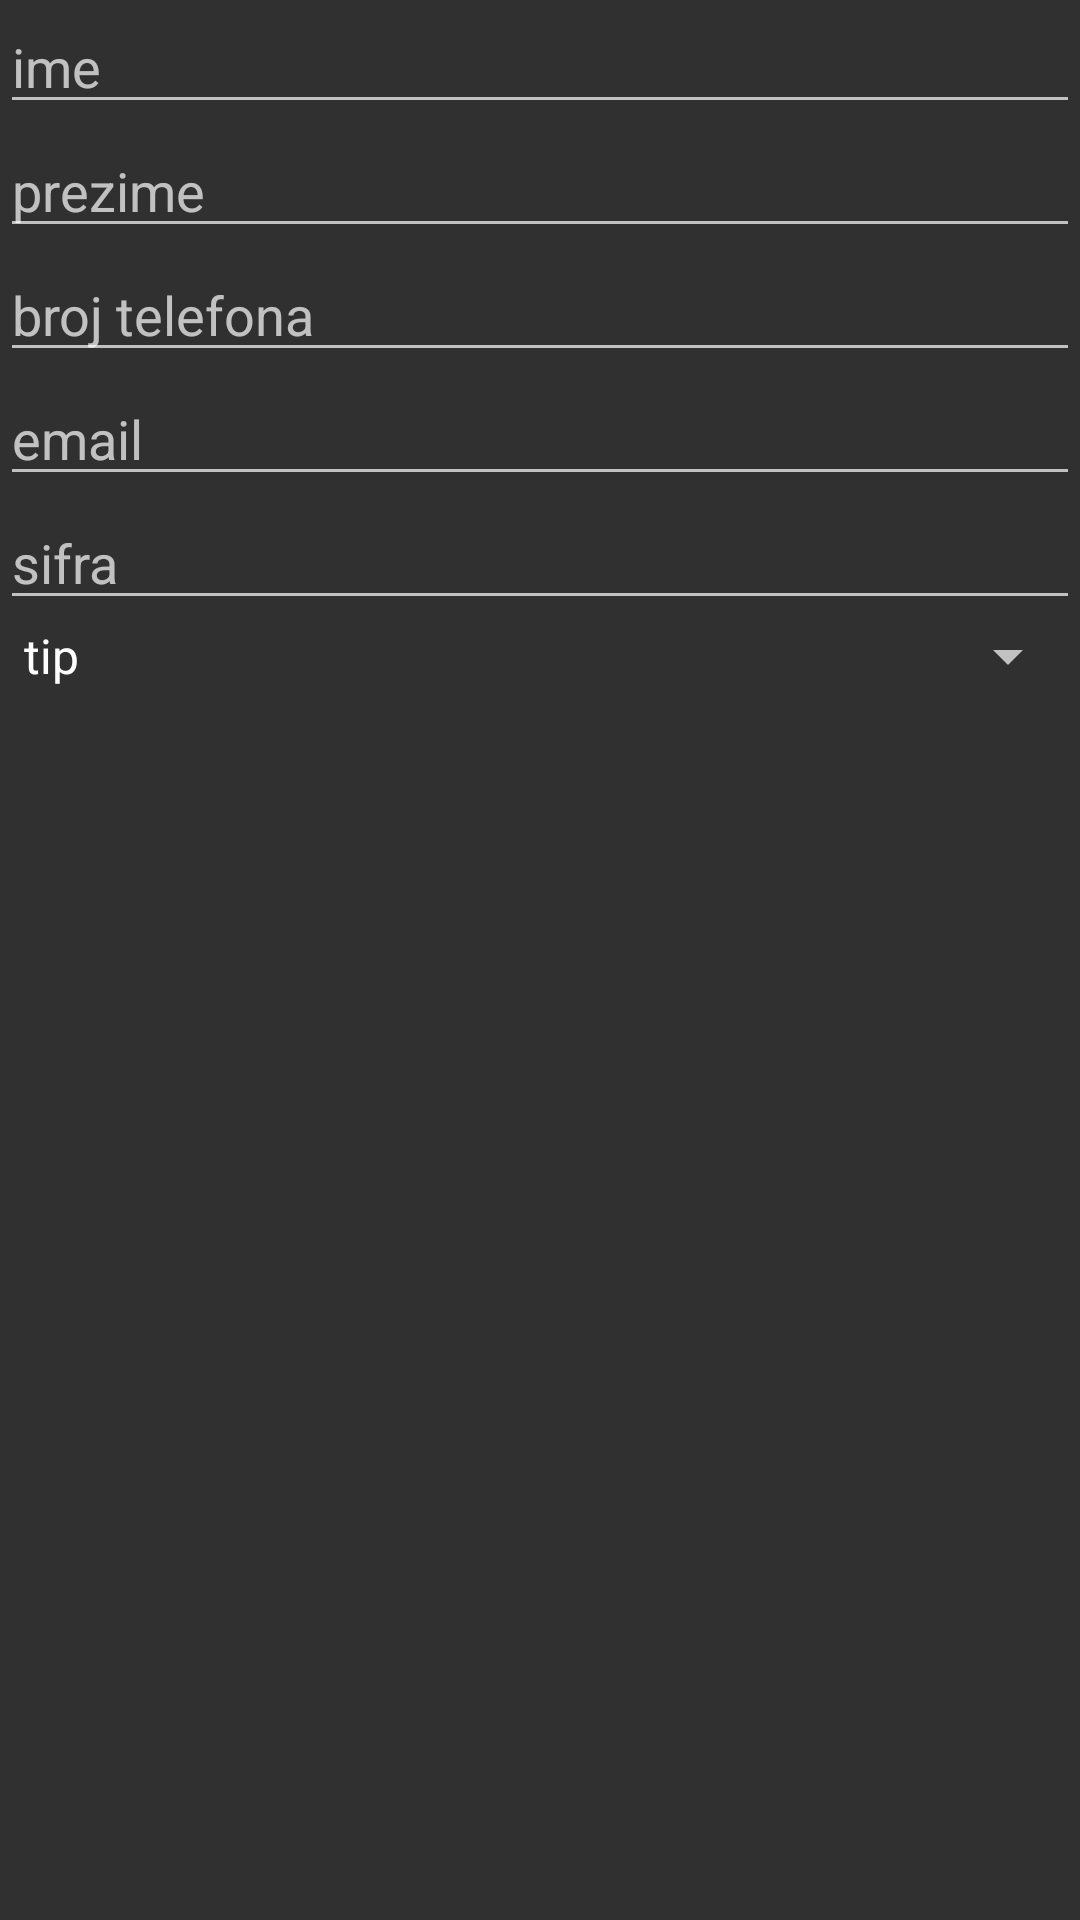

Here is an Android app screen rendered from its layout file. Give the layout XML and the strings, colors and styles it references.
<!-- AndroidManifest.xml: application theme AppTheme -->
<!-- res/layout/dialog_add_edit_korisnik.xml -->
<?xml version="1.0" encoding="utf-8"?>
<LinearLayout xmlns:android="http://schemas.android.com/apk/res/android"
    android:layout_width="match_parent"
    android:layout_height="match_parent"
    android:layout_margin="10dp"
    android:orientation="vertical">

    <EditText
        android:id="@+id/add_ime"
        android:layout_width="match_parent"
        android:layout_height="wrap_content"
        android:hint="ime" />

    <EditText
        android:id="@+id/add_prezime"
        android:layout_width="match_parent"
        android:layout_height="wrap_content"
        android:hint="prezime" />

    <EditText
        android:id="@+id/add_broj_telefona"
        android:layout_width="match_parent"
        android:layout_height="wrap_content"
        android:hint="broj telefona" />

    <EditText
        android:id="@+id/add_email"
        android:layout_width="match_parent"
        android:layout_height="wrap_content"
        android:hint="email"
        android:inputType="textEmailAddress" />

    <EditText
        android:id="@+id/add_sifra"
        android:layout_width="match_parent"
        android:layout_height="wrap_content"
        android:inputType="textPassword"
        android:hint="sifra" />

    <Spinner
        android:id="@+id/add_tip"
        android:layout_width="match_parent"
        android:layout_height="wrap_content"
        android:entries="@array/tip_vrednosti" />


</LinearLayout>
<!-- resources referenced by this layout -->
<resources>
  <string-array name="tip_vrednosti">
          <item>tip</item>
          <item>admin</item>
          <item>konobar</item>
      </string-array>
  <style name="AppTheme" parent="Theme.AppCompat.NoActionBar">
          
  
      </style>
</resources>
